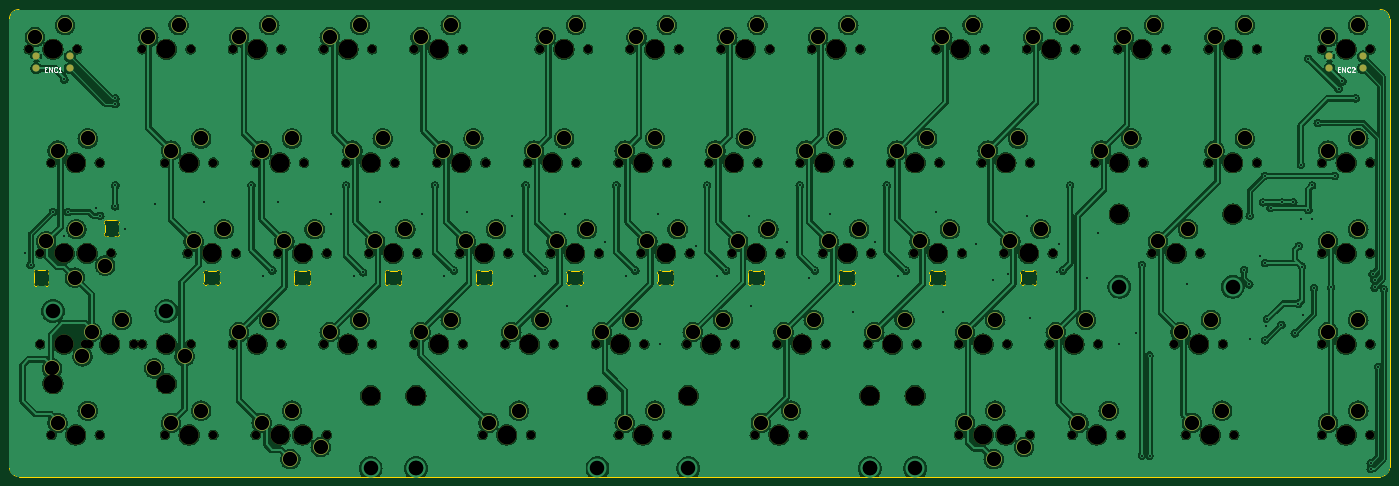
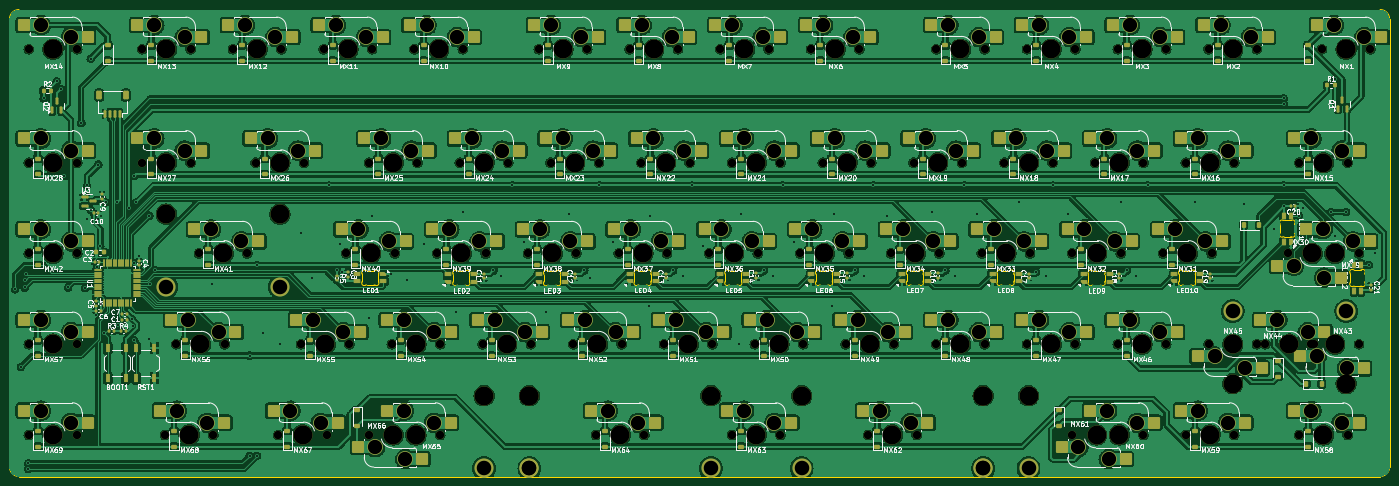
Circuit board: 11 layer files. Board 289.7 x 98.0 mm.
- bottom_copper: cloak-xt-CuBottom.gbr (955882 bytes)
- top_copper: cloak-xt-CuTop.gbr (814229 bytes)
- outline: cloak-xt-EdgeCuts.gbr (15141 bytes)
- bottom_mask: cloak-xt-MaskBottom.gbr (30879 bytes)
- top_mask: cloak-xt-MaskTop.gbr (12759 bytes)
- drill: cloak-xt-NPTH.drl (3991 bytes)
- drill: cloak-xt-PTH.drl (4786 bytes)
- paste: cloak-xt-PasteBottom.gbr (19164 bytes)
- paste: cloak-xt-PasteTop.gbr (451 bytes)
- bottom_silk: cloak-xt-SilkBottom.gbr (267694 bytes)
- top_silk: cloak-xt-SilkTop.gbr (15689 bytes)

=== bottom_copper: cloak-xt-CuBottom.gbr (955882 bytes, source omitted) ===
=== top_copper: cloak-xt-CuTop.gbr (814229 bytes, source omitted) ===
=== outline: cloak-xt-EdgeCuts.gbr (15141 bytes, source omitted) ===
=== bottom_mask: cloak-xt-MaskBottom.gbr (30879 bytes, source omitted) ===
=== top_mask: cloak-xt-MaskTop.gbr (12759 bytes, source omitted) ===
=== drill: cloak-xt-NPTH.drl ===
M48
; DRILL file {KiCad 8.0.4} date 2024-08-19T01:28:38+0800
; FORMAT={-:-/ absolute / inch / decimal}
; #@! TF.CreationDate,2024-08-19T01:28:38+08:00
; #@! TF.GenerationSoftware,Kicad,Pcbnew,8.0.4
; #@! TF.FileFunction,NonPlated,1,2,NPTH
FMAT,2
INCH
; #@! TA.AperFunction,NonPlated,NPTH,ComponentDrill
T1C0.0689
; #@! TA.AperFunction,NonPlated,NPTH,ComponentDrill
T2C0.1570
%
G90
G05
T1
X2.4348Y-3.2724
X2.5285Y-4.9599
X2.5285Y-5.7099
X2.6223Y-4.2099
X2.6223Y-6.4599
X2.716Y-4.9599
X2.8348Y-3.2724
X2.9035Y-5.7099
X2.9285Y-4.9599
X2.9285Y-5.7099
X3.0223Y-4.2099
X3.0223Y-6.4599
X3.116Y-4.9599
X3.3035Y-5.7099
X3.3723Y-3.2724
X3.3723Y-5.7099
X3.5598Y-4.2099
X3.5598Y-6.4599
X3.7473Y-4.9599
X3.7723Y-3.2724
X3.7723Y-5.7099
X3.9598Y-4.2099
X3.9598Y-6.4599
X4.1223Y-3.2724
X4.1223Y-5.7099
X4.1473Y-4.9599
X4.3098Y-4.2099
X4.3098Y-6.4599
X4.4973Y-4.9599
X4.4973Y-6.4599
X4.5223Y-3.2724
X4.5223Y-5.7099
X4.7098Y-4.2099
X4.7098Y-6.4599
X4.8723Y-3.2724
X4.8723Y-5.7099
X4.8973Y-4.9599
X4.8973Y-6.4599
X5.0598Y-4.2099
X5.2473Y-4.9599
X5.2723Y-3.2724
X5.2723Y-5.7099
X5.4598Y-4.2099
X5.6223Y-3.2724
X5.6223Y-5.7099
X5.6473Y-4.9599
X5.8098Y-4.2099
X5.9973Y-4.9599
X6.0223Y-3.2724
X6.0223Y-5.7099
X6.1848Y-6.4599
X6.2098Y-4.2099
X6.3723Y-5.7099
X6.3973Y-4.9599
X6.5598Y-4.2099
X6.5848Y-6.4599
X6.6573Y-3.2724
X6.7473Y-4.9599
X6.7723Y-5.7099
X6.9598Y-4.2099
X7.0573Y-3.2724
X7.1223Y-5.7099
X7.1473Y-4.9599
X7.3098Y-4.2099
X7.3098Y-6.4599
X7.4073Y-3.2724
X7.4973Y-4.9599
X7.5223Y-5.7099
X7.7098Y-4.2099
X7.7098Y-6.4599
X7.8073Y-3.2724
X7.8723Y-5.7099
X7.8973Y-4.9599
X8.0598Y-4.2099
X8.1573Y-3.2724
X8.2473Y-4.9599
X8.2723Y-5.7099
X8.4348Y-6.4599
X8.4598Y-4.2099
X8.5573Y-3.2724
X8.6223Y-5.7099
X8.6473Y-4.9599
X8.8098Y-4.2099
X8.8348Y-6.4599
X8.9073Y-3.2724
X8.9973Y-4.9599
X9.0223Y-5.7099
X9.2098Y-4.2099
X9.3073Y-3.2724
X9.3723Y-5.7099
X9.3973Y-4.9599
X9.5598Y-4.2099
X9.7473Y-4.9599
X9.7723Y-5.7099
X9.9348Y-3.2724
X9.9598Y-4.2099
X10.1223Y-5.7099
X10.1223Y-6.4599
X10.1473Y-4.9599
X10.3098Y-4.2099
X10.3098Y-6.4599
X10.3348Y-3.2724
X10.4973Y-4.9599
X10.5223Y-5.7099
X10.5223Y-6.4599
X10.6848Y-3.2724
X10.7098Y-4.2099
X10.7098Y-6.4599
X10.8723Y-5.7099
X10.8973Y-4.9599
X11.0598Y-6.4599
X11.0848Y-3.2724
X11.2473Y-4.2099
X11.2723Y-5.7099
X11.4348Y-3.2724
X11.4598Y-6.4599
X11.6473Y-4.2099
X11.716Y-4.9599
X11.8348Y-3.2724
X11.9035Y-5.7099
X11.9973Y-6.4599
X12.116Y-4.9599
X12.1848Y-3.2724
X12.1848Y-4.2099
X12.3035Y-5.7099
X12.3973Y-6.4599
X12.5848Y-3.2724
X12.5848Y-4.2099
X13.1223Y-3.2724
X13.1223Y-4.2099
X13.1223Y-4.9599
X13.1223Y-5.7099
X13.1223Y-6.4599
X13.5223Y-3.2724
X13.5223Y-4.2099
X13.5223Y-4.9599
X13.5223Y-5.7099
X13.5223Y-6.4599
T2
X2.6348Y-3.2724
X2.6348Y-3.2724
X2.6348Y-6.0349
X2.7285Y-4.9599
X2.7285Y-5.7099
X2.8223Y-4.2099
X2.8223Y-6.4599
X2.916Y-4.9599
X3.1035Y-5.7099
X3.5723Y-3.2724
X3.5723Y-5.7099
X3.5723Y-6.0349
X3.7598Y-4.2099
X3.7598Y-6.4599
X3.9473Y-4.9599
X4.3223Y-3.2724
X4.3223Y-5.7099
X4.5098Y-4.2099
X4.5098Y-6.4599
X4.6973Y-4.9599
X4.6973Y-6.4599
X5.0723Y-3.2724
X5.0723Y-5.7099
X5.2598Y-4.2099
X5.2598Y-6.1349
X5.4473Y-4.9599
X5.6348Y-6.1349
X5.6348Y-6.1349
X5.8223Y-3.2724
X5.8223Y-5.7099
X6.0098Y-4.2099
X6.1973Y-4.9599
X6.3848Y-6.4599
X6.5723Y-5.7099
X6.7598Y-4.2099
X6.8573Y-3.2724
X6.9473Y-4.9599
X7.1348Y-6.1349
X7.3223Y-5.7099
X7.5098Y-4.2099
X7.5098Y-6.4599
X7.6073Y-3.2724
X7.6973Y-4.9599
X7.8848Y-6.1349
X8.0723Y-5.7099
X8.2598Y-4.2099
X8.3573Y-3.2724
X8.4473Y-4.9599
X8.6348Y-6.4599
X8.8223Y-5.7099
X9.0098Y-4.2099
X9.1073Y-3.2724
X9.1973Y-4.9599
X9.3848Y-6.1349
X9.3848Y-6.1349
X9.5723Y-5.7099
X9.7598Y-4.2099
X9.7598Y-6.1349
X9.9473Y-4.9599
X10.1348Y-3.2724
X10.3223Y-5.7099
X10.3223Y-6.4599
X10.5098Y-4.2099
X10.5098Y-6.4599
X10.6973Y-4.9599
X10.8848Y-3.2724
X11.0723Y-5.7099
X11.2598Y-6.4599
X11.4473Y-4.2099
X11.4473Y-4.6349
X11.6348Y-3.2724
X11.916Y-4.9599
X12.1035Y-5.7099
X12.1973Y-6.4599
X12.3848Y-3.2724
X12.3848Y-4.2099
X12.3848Y-4.6349
X13.3223Y-3.2724
X13.3223Y-3.2724
X13.3223Y-4.2099
X13.3223Y-4.9599
X13.3223Y-5.7099
X13.3223Y-6.4599
M30

=== drill: cloak-xt-PTH.drl ===
M48
; DRILL file {KiCad 8.0.4} date 2024-08-19T01:28:38+0800
; FORMAT={-:-/ absolute / inch / decimal}
; #@! TF.CreationDate,2024-08-19T01:28:38+08:00
; #@! TF.GenerationSoftware,Kicad,Pcbnew,8.0.4
; #@! TF.FileFunction,Plated,1,2,PTH
FMAT,2
INCH
; #@! TA.AperFunction,Plated,PTH,ViaDrill
T1C0.0157
; #@! TA.AperFunction,Plated,PTH,ComponentDrill
T2C0.1181
; #@! TA.AperFunction,Plated,PTH,ComponentDrill
T3C0.1200
%
G90
G05
T1
X2.4004Y-4.9599
X2.4494Y-5.0558
X2.6348Y-4.6162
X2.7285Y-3.5224
X2.7285Y-4.8193
X2.7598Y-4.6162
X2.9942Y-4.5849
X3.0254Y-4.6474
X3.1487Y-4.571
X3.1504Y-3.6787
X3.1504Y-3.7255
X3.1504Y-4.3974
X3.2285Y-4.7568
X3.4785Y-4.5537
X3.8848Y-4.538
X4.2754Y-4.3974
X4.3692Y-5.1474
X4.4473Y-5.1005
X4.4942Y-4.538
X4.9317Y-4.6318
X5.0567Y-4.3974
X5.1192Y-5.1474
X5.1973Y-5.1162
X5.3379Y-4.538
X5.6817Y-4.6318
X5.791Y-4.3974
X5.8692Y-5.1474
X5.9473Y-5.1005
X6.0567Y-4.6162
X6.4317Y-4.6474
X6.541Y-4.3974
X6.6192Y-5.1474
X6.6973Y-5.1005
X6.8692Y-4.6318
X6.8848Y-5.3974
X7.1973Y-4.8662
X7.291Y-4.3974
X7.3692Y-5.1474
X7.4473Y-5.1005
X7.6348Y-4.6318
X7.6504Y-5.7099
X7.9473Y-4.8974
X8.041Y-4.3974
X8.1192Y-5.1474
X8.1973Y-5.1005
X8.3848Y-4.6474
X8.4004Y-5.3974
X8.6973Y-4.8662
X8.8067Y-4.3974
X8.8848Y-5.163
X8.9317Y-5.1005
X9.0567Y-4.6318
X9.2442Y-5.4443
X9.4317Y-4.8662
X9.5254Y-4.3974
X9.6192Y-5.1474
X9.6817Y-5.1005
X9.9317Y-4.6162
X9.9942Y-5.4443
X10.2598Y-4.8818
X10.4004Y-5.1787
X10.5254Y-5.1318
X10.6817Y-4.6474
X10.7129Y-5.4912
X10.9317Y-5.1162
X10.9473Y-4.8818
X10.9785Y-5.1005
X11.041Y-4.3974
X11.1817Y-5.163
X11.2754Y-4.788
X11.4473Y-5.7099
X11.5879Y-5.6162
X11.6348Y-5.0537
X11.6348Y-6.6318
X11.6973Y-5.8037
X11.6973Y-6.6318
X12.0098Y-5.2099
X12.4785Y-5.0971
X12.5209Y-5.2145
X12.5254Y-4.6474
X12.5254Y-5.663
X12.6122Y-4.9806
X12.6348Y-4.538
X12.6504Y-4.3193
X12.6504Y-5.6787
X12.6515Y-5.0396
X12.6608Y-5.5608
X12.6707Y-5.5017
X12.6973Y-4.5849
X12.7874Y-5.5495
X12.791Y-4.538
X12.8848Y-4.538
X12.8976Y-5.6204
X12.9271Y-5.3743
X12.9317Y-4.8974
X12.9473Y-4.2255
X12.9473Y-4.6787
X12.9567Y-5.0692
X12.9665Y-5.4727
X13.0098Y-3.3505
X13.0098Y-4.6005
X13.041Y-4.3974
X13.041Y-4.6787
X13.0551Y-5.2463
X13.0879Y-3.8818
X13.1973Y-5.2412
X13.2285Y-4.3193
X13.2598Y-3.6005
X13.291Y-3.538
X13.4004Y-3.6787
X13.5254Y-6.6943
X13.5254Y-6.7412
X13.541Y-5.1318
X13.5567Y-5.1787
X13.5567Y-5.2412
X13.5879Y-5.8974
X13.6348Y-5.2568
T2
X2.4848Y-3.1724
X2.5785Y-4.8599
X2.6285Y-5.9099
X2.6723Y-4.1099
X2.6723Y-6.3599
X2.7348Y-3.0724
X2.816Y-5.1599
X2.8285Y-4.7599
X2.8785Y-5.8099
X2.9223Y-4.0099
X2.9223Y-6.2599
X2.9535Y-5.6099
X3.066Y-5.0599
X3.2035Y-5.5099
X3.4223Y-3.1724
X3.4723Y-5.9099
X3.6098Y-4.1099
X3.6098Y-6.3599
X3.6723Y-3.0724
X3.7223Y-5.8099
X3.7973Y-4.8599
X3.8598Y-4.0099
X3.8598Y-6.2599
X4.0473Y-4.7599
X4.1723Y-3.1724
X4.1723Y-5.6099
X4.3598Y-4.1099
X4.3598Y-6.3599
X4.4223Y-3.0724
X4.4223Y-5.5099
X4.5473Y-4.8599
X4.5973Y-6.6599
X4.6098Y-4.0099
X4.6098Y-6.2599
X4.7973Y-4.7599
X4.8473Y-6.5599
X4.9223Y-3.1724
X4.9223Y-5.6099
X5.1098Y-4.1099
X5.1723Y-3.0724
X5.1723Y-5.5099
X5.2973Y-4.8599
X5.3598Y-4.0099
X5.5473Y-4.7599
X5.6723Y-3.1724
X5.6723Y-5.6099
X5.8598Y-4.1099
X5.9223Y-3.0724
X5.9223Y-5.5099
X6.0473Y-4.8599
X6.1098Y-4.0099
X6.2348Y-6.3599
X6.2973Y-4.7599
X6.4223Y-5.6099
X6.4848Y-6.2599
X6.6098Y-4.1099
X6.6723Y-5.5099
X6.7073Y-3.1724
X6.7973Y-4.8599
X6.8598Y-4.0099
X6.9573Y-3.0724
X7.0473Y-4.7599
X7.1723Y-5.6099
X7.3598Y-4.1099
X7.3598Y-6.3599
X7.4223Y-5.5099
X7.4573Y-3.1724
X7.5473Y-4.8599
X7.6098Y-4.0099
X7.6098Y-6.2599
X7.7073Y-3.0724
X7.7973Y-4.7599
X7.9223Y-5.6099
X8.1098Y-4.1099
X8.1723Y-5.5099
X8.2073Y-3.1724
X8.2973Y-4.8599
X8.3598Y-4.0099
X8.4573Y-3.0724
X8.4848Y-6.3599
X8.5473Y-4.7599
X8.6723Y-5.6099
X8.7348Y-6.2599
X8.8598Y-4.1099
X8.9223Y-5.5099
X8.9573Y-3.1724
X9.0473Y-4.8599
X9.1098Y-4.0099
X9.2073Y-3.0724
X9.2973Y-4.7599
X9.4223Y-5.6099
X9.6098Y-4.1099
X9.6723Y-5.5099
X9.7973Y-4.8599
X9.8598Y-4.0099
X9.9848Y-3.1724
X10.0473Y-4.7599
X10.1723Y-5.6099
X10.1723Y-6.3599
X10.2348Y-3.0724
X10.3598Y-4.1099
X10.4098Y-6.6599
X10.4223Y-5.5099
X10.4223Y-6.2599
X10.5473Y-4.8599
X10.6098Y-4.0099
X10.6598Y-6.5599
X10.7348Y-3.1724
X10.7973Y-4.7599
X10.9223Y-5.6099
X10.9848Y-3.0724
X11.1098Y-6.3599
X11.1723Y-5.5099
X11.2973Y-4.1099
X11.3598Y-6.2599
X11.4848Y-3.1724
X11.5473Y-4.0099
X11.7348Y-3.0724
X11.766Y-4.8599
X11.9535Y-5.6099
X12.016Y-4.7599
X12.0473Y-6.3599
X12.2035Y-5.5099
X12.2348Y-3.1724
X12.2348Y-4.1099
X12.2973Y-6.2599
X12.4848Y-3.0724
X12.4848Y-4.0099
X13.1723Y-3.1724
X13.1723Y-4.1099
X13.1723Y-4.8599
X13.1723Y-5.6099
X13.1723Y-6.3599
X13.4223Y-3.0724
X13.4223Y-4.0099
X13.4223Y-4.7599
X13.4223Y-5.5099
X13.4223Y-6.2599
T3
X2.6348Y-5.4349
X3.5723Y-5.4349
X5.2598Y-6.7349
X5.6348Y-6.7349
X5.6348Y-6.7349
X7.1348Y-6.7349
X7.8848Y-6.7349
X9.3848Y-6.7349
X9.3848Y-6.7349
X9.7598Y-6.7349
X11.4473Y-5.2349
X12.3848Y-5.2349
M30

=== paste: cloak-xt-PasteBottom.gbr (19164 bytes, source omitted) ===
=== paste: cloak-xt-PasteTop.gbr ===
%TF.GenerationSoftware,KiCad,Pcbnew,8.0.4*%
%TF.CreationDate,2024-08-19T01:28:38+08:00*%
%TF.ProjectId,cloak-xt,636c6f61-6b2d-4787-942e-6b696361645f,rev?*%
%TF.SameCoordinates,Original*%
%TF.FileFunction,Paste,Top*%
%TF.FilePolarity,Positive*%
%FSLAX46Y46*%
G04 Gerber Fmt 4.6, Leading zero omitted, Abs format (unit mm)*
G04 Created by KiCad (PCBNEW 8.0.4) date 2024-08-19 01:28:38*
%MOMM*%
%LPD*%
G01*
G04 APERTURE LIST*
G04 APERTURE END LIST*
M02*

=== bottom_silk: cloak-xt-SilkBottom.gbr (267694 bytes, source omitted) ===
=== top_silk: cloak-xt-SilkTop.gbr (15689 bytes, source omitted) ===
